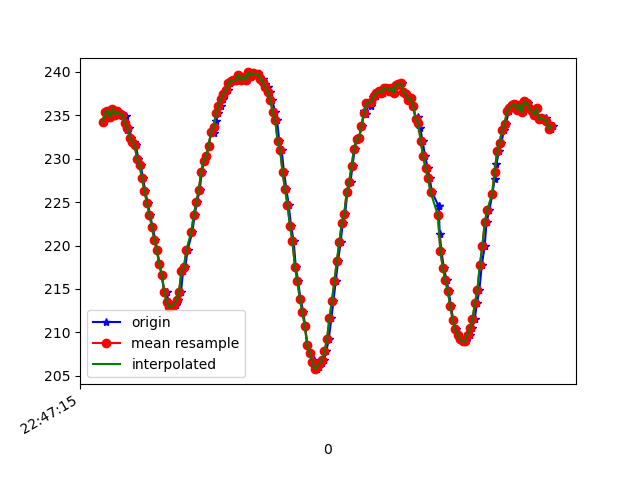

Data behind this chart, as committed beside it:
1617835636130, 531279738742018, 234.27734, -261.6211, -54.003906
1617835636148, 531279759374419, 235.3, -259, -4.98
1617835636150, 531279776344264, 235.4, -258.8, -4.395
1617835636162, 531279795359037, 235.5, -258.9, -4.297
1617835636181, 531279814434852, 234.8, -258.1, -4.688
1617835636200, 531279833510667, 235.7, -256.1, -5.078
1617835636221, 531279852586481, 235.1, -255.7, -4.59
1617835636242, 531279871723339, 235.4, -253.9, -5.664
1617835636261, 531279890616026, 235.2, -252.2, -6.055
1617835636288, 531279909783405, 235.1, -250.9, -6.836
1617835636307, 531279929378082, 235, -249.4, -6.445
1617835636319, 531279948301290, 233.3, -247.7, -7.031
1617835636338, 531279967346584, 233.6, -245.9, -6.738
1617835636353, 531279986422399, 232.4, -244.1, -7.031
1617835636372, 531280005498214, 231.9, -241.7, -8.398
1617835636391, 531280024543507, 231.5, -239.8, -8.789
1617835636410, 531280043619322, 230, -237.9, -9.57
1617835636429, 531280062695137, 229.3, -236.4, -10.55
1617835636448, 531280081709910, 227.7, -233.7, -12.21
1617835636467, 531280100755203, 226.3, -232.6, -12.3
1617835636486, 531280119708933, 224.9, -230.8, -12.99
1617835636506, 531280138723705, 223.5, -229.5, -12.3
1617835636525, 531280157860563, 222.2, -228.9, -12.01
1617835636549, 531280176905856, 220.6, -227.2, -13.28
1617835636565, 531280196164799, 219.4, -226.3, -12.6
1617835636581, 531280215210093, 217.9, -225.1, -12.01
1617835636602, 531280234224865, 216.6, -224.4, -11.91
1617835636620, 531280253300680, 214.6, -224.2, -12.4
1617835636639, 531280272315452, 214.6, -223.5, -13.09
1617835636658, 531280291360746, 213.5, -222.4, -12.89
1617835636679, 531280310375518, 212.9, -222.4, -14.45
1617835636697, 531280329329248, 213.1, -222, -15.33
1617835636715, 531280348344020, 213.2, -222, -15.82
1617835636734, 531280367480878, 213.7, -222.4, -15.53
1617835636756, 531280386709299, 214.6, -222.6, -16.11
1617835636773, 531280405571465, 217.1, -223.7, -16.11
1617835636791, 531280424647280, 217.5, -224.9, -15.53
1617835636810, 531280443631531, 219.5, -226.1, -15.33
1617835636849, 531280481813682, 221.6, -227.1, -14.36
1617835636867, 531280500828454, 223.5, -229.6, -14.36
1617835636886, 531280519904269, 225.0, -230.8, -14.06
1617835636908, 531280538888520, 226.4, -231.3, -12.7
1617835636925, 531280557933814, 228.5, -232.8, -13.67
1617835636944, 531280576948586, 229.8, -234.6, -12.89
1617835636963, 531280596054922, 230.3, -235.6, -11.62
1617835636981, 531280615069695, 231.4, -238.2, -11.04
1617835637001, 531280634114988, 233.1, -239.9, -10.55
1617835637020, 531280653190803, 232.9, -241.7, -10.25
1617835637039, 531280672266618, 234.4, -243.4, -10.25
1617835637058, 531280691372954, 235.3, -245.8, -9.863
1617835637077, 531280710418248, 236, -248.7, -10.45
1617835637096, 531280729494063, 236.9, -250.5, -9.57
1617835637115, 531280748478314, 237.5, -252.9, -9.766
1617835637137, 531280767523608, 237.9, -254.7, -9.766
1617835637156, 531280786599423, 238.7, -255.9, -9.961
1617835637172, 531280805675237, 239, -257.9, -9.57
1617835637191, 531280824720531, 239.1, -259.7, -9.473
1617835637216, 531280843674261, 239.1, -260.8, -9.961
1617835637229, 531280862872161, 239.6, -261.9, -9.277
1617835637248, 531280881886933, 239.1, -262.2, -9.18
1617835637268, 531280900932227, 239.5, -262.3, -8.789
... 131 more rows
